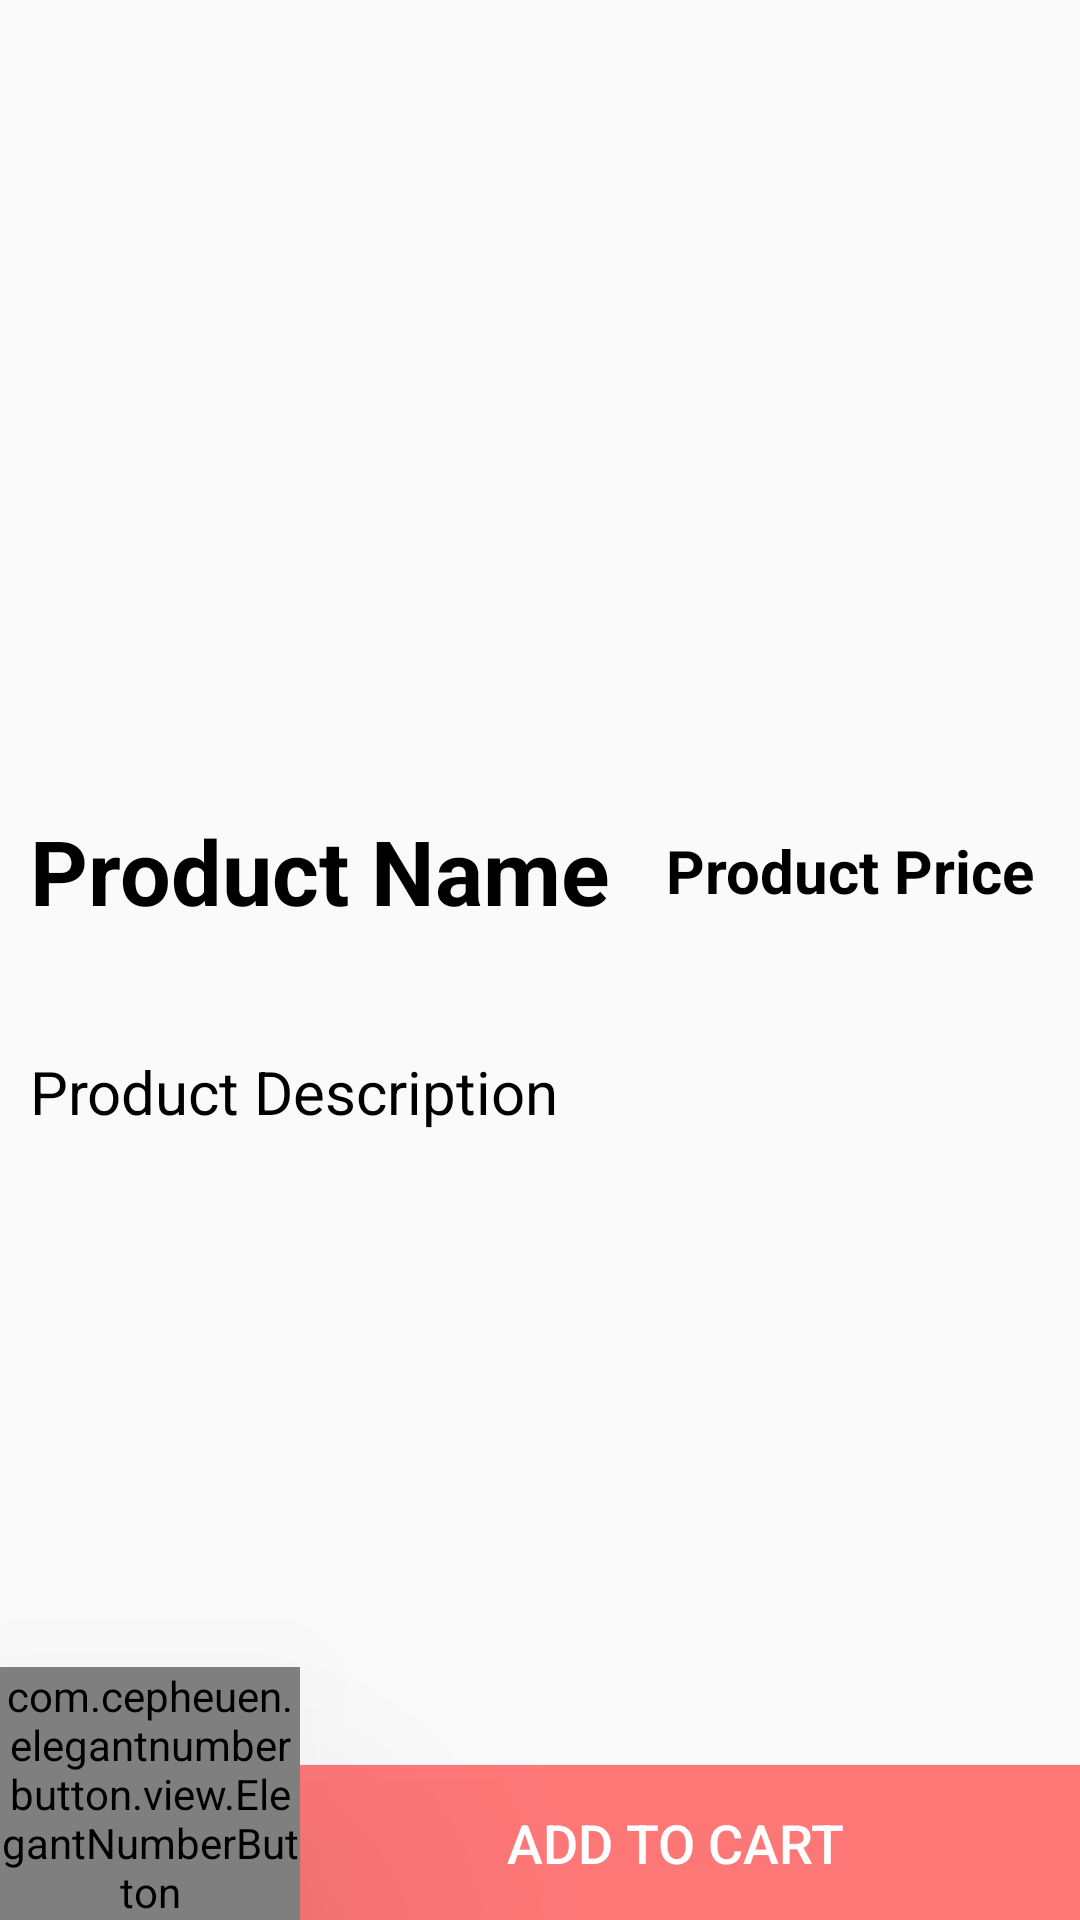

Produce the Android XML layout that renders to this screen, including the resource entries it uses.
<!-- AndroidManifest.xml: application theme Theme.Ekart -->
<!-- res/layout/activity_product_details.xml -->
<?xml version="1.0" encoding="utf-8"?>
<LinearLayout xmlns:android="http://schemas.android.com/apk/res/android"
    xmlns:app="http://schemas.android.com/apk/res-auto"
    xmlns:tools="http://schemas.android.com/tools"
    android:layout_width="match_parent"
    android:layout_height="match_parent"
    android:orientation="vertical"
    tools:context=".ProductDetailsActivity">
    <ImageView
        android:id="@+id/product_image_details"
        android:layout_width="match_parent"
        android:layout_height="260dp"
        android:scaleType="centerCrop" />

    <LinearLayout
        android:layout_width="match_parent"
        android:layout_height="wrap_content"
        android:layout_marginBottom="30dp"
        android:orientation="horizontal">
        <TextView
            android:id="@+id/product_name_details"
            android:layout_weight="1"
            android:layout_width="wrap_content"
            android:layout_height="match_parent"
            android:layout_below="@+id/product_image_details"
            android:text="Product Name"
            android:textColor="@android:color/black"
            android:textStyle="bold"
            android:paddingStart="10dp"
            android:textSize="30dp"
            android:gravity="start"
            android:layout_marginTop="10dp" />

        <TextView
            android:id="@+id/product_price_details"
            android:layout_width="wrap_content"
            android:layout_height="match_parent"
            android:layout_below="@+id/product_description_details"
            android:text="Product Price"
            android:paddingEnd="15dp"
            android:textColor="@android:color/black"
            android:textStyle="bold"
            android:textSize="20dp"
            android:gravity="center"
            android:layout_marginTop="10dp" />

    </LinearLayout>

    <TextView
        android:id="@+id/product_description_details"
        android:layout_width="match_parent"
        android:layout_height="wrap_content"
        android:layout_below="@+id/product_name_details"
        android:text="Product Description"
        android:textColor="@android:color/black"
        android:textSize="20dp"
        android:paddingStart="10dp"
        android:gravity="start"
        android:layout_marginTop="10dp" />



    <androidx.constraintlayout.widget.ConstraintLayout
        android:layout_width="match_parent"
        android:layout_height="match_parent">

        <Button
            android:paddingLeft="90dp"
            android:id="@+id/pd_add_to_cart_button"
            android:layout_width="match_parent"
            android:layout_height="51.5dp"
            android:layout_alignParentBottom="true"
            android:background="@color/pink"
            android:text="Add to Cart"
            android:textColor="@android:color/white"
            android:textSize="18dp"
            app:layout_constraintBottom_toBottomOf="parent"
            app:layout_constraintEnd_toEndOf="parent"
            app:layout_constraintStart_toEndOf="@+id/number_btn" />

        <com.cepheuen.elegantnumberbutton.view.ElegantNumberButton
            android:id="@+id/number_btn"
            app:backGroundColor="#F8A8A0A0"
            android:layout_width="100dp"
            android:layout_height="wrap_content"
            android:layout_centerHorizontal="true"
            android:elevation="60dp"
            app:finalNumber="10"
            app:initialNumber="1"
            app:layout_constraintBottom_toBottomOf="parent"
            app:layout_constraintStart_toStartOf="parent"
            app:textSize="16dp">

        </com.cepheuen.elegantnumberbutton.view.ElegantNumberButton>



    </androidx.constraintlayout.widget.ConstraintLayout>
</LinearLayout>
<!-- resources referenced by this layout -->
<resources>
  <color name="pink">#F8FF7676</color>
  <style name="Theme.Ekart" parent="Theme.AppCompat.Light.NoActionBar">
          
          <item name="colorAccent">@color/colorAccent</item>
          <item name="colorPrimary">@color/colorPrimary</item>
          <item name="colorPrimaryDark">@color/colorPrimaryDark</item>
          
          <item name="colorSecondary">@color/colorSecondary</item>
          <item name="colorSecondaryVariant">@color/colorSecondaryVariant</item>
          <item name="colorOnSecondary">@color/colorOnSecondary</item>
  
          
          <item name="android:statusBarColor" tools:targetApi="l">?attr/colorPrimaryVariant</item>
          
      </style>
  <color name="colorAccent">#FFBB86FC</color>
  <color name="colorPrimary">#FF6200EE</color>
  <color name="colorPrimaryDark">#FF3700B3</color>
  <color name="colorSecondary">#FF03DAC5</color>
  <color name="colorSecondaryVariant">#FF018786</color>
  <color name="colorOnSecondary">#FF000000</color>
</resources>
